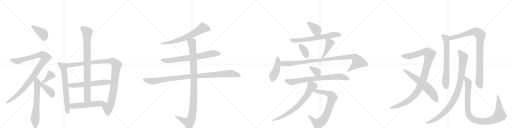
t = 0.00 s
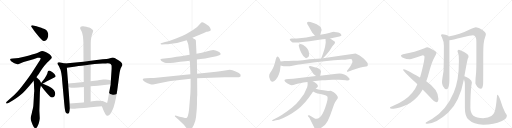
t = 4.96 s
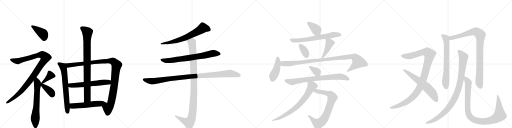
t = 9.91 s
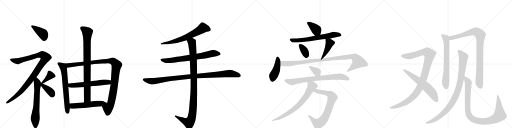
t = 14.86 s
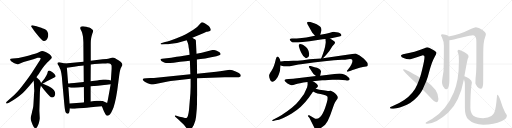
t = 19.82 s
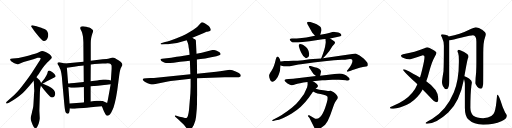
t = 24.77 s

The animated SVG that drew these frames (rendered in a browser with its animation timeline set to each time). Animation: 30 CSS @keyframes rules; one cycle of 24.77 s.

<svg version="1.1" viewBox="0 0 4096 1024" xmlns="http://www.w3.org/2000/svg">
  <g stroke="lightgray" stroke-dasharray="1,1" stroke-width="1" transform="scale(4, 4)">
    <line x1="0" y1="0" x2="256" y2="256"></line>
    <line x1="256" y1="0" x2="0" y2="256"></line>
    <line x1="128" y1="0" x2="128" y2="256"></line>
    <line x1="0" y1="128" x2="256" y2="128"></line>
    <line x1="256" y1="0" x2="512" y2="256"></line>
    <line x1="512" y1="0" x2="256" y2="256"></line>
    <line x1="384" y1="0" x2="384" y2="256"></line>
    <line x1="256" y1="128" x2="512" y2="128"></line>
    <line x1="512" y1="0" x2="768" y2="256"></line>
    <line x1="768" y1="0" x2="512" y2="256"></line>
    <line x1="640" y1="0" x2="640" y2="256"></line>
    <line x1="512" y1="128" x2="768" y2="128"></line>
    <line x1="768" y1="0" x2="1024" y2="256"></line>
    <line x1="1024" y1="0" x2="768" y2="256"></line>
    <line x1="896" y1="0" x2="896" y2="256"></line>
    <line x1="768" y1="128" x2="1024" y2="128"></line>
  </g>
<g transform="scale(1, -1) translate(0, -850)">
   <style type="text/css">
    @keyframes keyframes0 {
      from {
       stroke: black;
       stroke-dashoffset: 405;
       stroke-width: 128;
       }
       57% {
       animation-timing-function: step-end;
       stroke: black;
       stroke-dashoffset: 0;
       stroke-width: 128;
       }
       to {
       stroke: black;
       stroke-width: 1024;
       }
       }
       #make-me-a-hanzi-animation-0 {
         animation: keyframes0 0.579590s both;
         animation-delay: 0.000000s;
         animation-timing-function: linear;
       }
    @keyframes keyframes1 {
      from {
       stroke: black;
       stroke-dashoffset: 1029;
       stroke-width: 128;
       }
       77% {
       animation-timing-function: step-end;
       stroke: black;
       stroke-dashoffset: 0;
       stroke-width: 128;
       }
       to {
       stroke: black;
       stroke-width: 1024;
       }
       }
       #make-me-a-hanzi-animation-1 {
         animation: keyframes1 1.087402s both;
         animation-delay: 0.579590s;
         animation-timing-function: linear;
       }
    @keyframes keyframes2 {
      from {
       stroke: black;
       stroke-dashoffset: 648;
       stroke-width: 128;
       }
       68% {
       animation-timing-function: step-end;
       stroke: black;
       stroke-dashoffset: 0;
       stroke-width: 128;
       }
       to {
       stroke: black;
       stroke-width: 1024;
       }
       }
       #make-me-a-hanzi-animation-2 {
         animation: keyframes2 0.777344s both;
         animation-delay: 1.666992s;
         animation-timing-function: linear;
       }
    @keyframes keyframes3 {
      from {
       stroke: black;
       stroke-dashoffset: 380;
       stroke-width: 128;
       }
       55% {
       animation-timing-function: step-end;
       stroke: black;
       stroke-dashoffset: 0;
       stroke-width: 128;
       }
       to {
       stroke: black;
       stroke-width: 1024;
       }
       }
       #make-me-a-hanzi-animation-3 {
         animation: keyframes3 0.559245s both;
         animation-delay: 2.444336s;
         animation-timing-function: linear;
       }
    @keyframes keyframes4 {
      from {
       stroke: black;
       stroke-dashoffset: 384;
       stroke-width: 128;
       }
       56% {
       animation-timing-function: step-end;
       stroke: black;
       stroke-dashoffset: 0;
       stroke-width: 128;
       }
       to {
       stroke: black;
       stroke-width: 1024;
       }
       }
       #make-me-a-hanzi-animation-4 {
         animation: keyframes4 0.562500s both;
         animation-delay: 3.003581s;
         animation-timing-function: linear;
       }
    @keyframes keyframes5 {
      from {
       stroke: black;
       stroke-dashoffset: 670;
       stroke-width: 128;
       }
       69% {
       animation-timing-function: step-end;
       stroke: black;
       stroke-dashoffset: 0;
       stroke-width: 128;
       }
       to {
       stroke: black;
       stroke-width: 1024;
       }
       }
       #make-me-a-hanzi-animation-5 {
         animation: keyframes5 0.795247s both;
         animation-delay: 3.566081s;
         animation-timing-function: linear;
       }
    @keyframes keyframes6 {
      from {
       stroke: black;
       stroke-dashoffset: 1080;
       stroke-width: 128;
       }
       78% {
       animation-timing-function: step-end;
       stroke: black;
       stroke-dashoffset: 0;
       stroke-width: 128;
       }
       to {
       stroke: black;
       stroke-width: 1024;
       }
       }
       #make-me-a-hanzi-animation-6 {
         animation: keyframes6 1.128906s both;
         animation-delay: 4.361328s;
         animation-timing-function: linear;
       }
    @keyframes keyframes7 {
      from {
       stroke: black;
       stroke-dashoffset: 589;
       stroke-width: 128;
       }
       66% {
       animation-timing-function: step-end;
       stroke: black;
       stroke-dashoffset: 0;
       stroke-width: 128;
       }
       to {
       stroke: black;
       stroke-width: 1024;
       }
       }
       #make-me-a-hanzi-animation-7 {
         animation: keyframes7 0.729329s both;
         animation-delay: 5.490234s;
         animation-timing-function: linear;
       }
    @keyframes keyframes8 {
      from {
       stroke: black;
       stroke-dashoffset: 870;
       stroke-width: 128;
       }
       74% {
       animation-timing-function: step-end;
       stroke: black;
       stroke-dashoffset: 0;
       stroke-width: 128;
       }
       to {
       stroke: black;
       stroke-width: 1024;
       }
       }
       #make-me-a-hanzi-animation-8 {
         animation: keyframes8 0.958008s both;
         animation-delay: 6.219564s;
         animation-timing-function: linear;
       }
    @keyframes keyframes9 {
      from {
       stroke: black;
       stroke-dashoffset: 548;
       stroke-width: 128;
       }
       64% {
       animation-timing-function: step-end;
       stroke: black;
       stroke-dashoffset: 0;
       stroke-width: 128;
       }
       to {
       stroke: black;
       stroke-width: 1024;
       }
       }
       #make-me-a-hanzi-animation-9 {
         animation: keyframes9 0.695964s both;
         animation-delay: 7.177572s;
         animation-timing-function: linear;
       }
    @keyframes keyframes10 {
      from {
       stroke: black;
       stroke-dashoffset: 664;
       stroke-width: 128;
       }
       68% {
       animation-timing-function: step-end;
       stroke: black;
       stroke-dashoffset: 0;
       stroke-width: 128;
       }
       to {
       stroke: black;
       stroke-width: 1024;
       }
       }
       #make-me-a-hanzi-animation-10 {
         animation: keyframes10 0.790365s both;
         animation-delay: 7.873535s;
         animation-timing-function: linear;
       }
    @keyframes keyframes11 {
      from {
       stroke: black;
       stroke-dashoffset: 728;
       stroke-width: 128;
       }
       70% {
       animation-timing-function: step-end;
       stroke: black;
       stroke-dashoffset: 0;
       stroke-width: 128;
       }
       to {
       stroke: black;
       stroke-width: 1024;
       }
       }
       #make-me-a-hanzi-animation-11 {
         animation: keyframes11 0.842448s both;
         animation-delay: 8.663900s;
         animation-timing-function: linear;
       }
    @keyframes keyframes12 {
      from {
       stroke: black;
       stroke-dashoffset: 1021;
       stroke-width: 128;
       }
       77% {
       animation-timing-function: step-end;
       stroke: black;
       stroke-dashoffset: 0;
       stroke-width: 128;
       }
       to {
       stroke: black;
       stroke-width: 1024;
       }
       }
       #make-me-a-hanzi-animation-12 {
         animation: keyframes12 1.080892s both;
         animation-delay: 9.506348s;
         animation-timing-function: linear;
       }
    @keyframes keyframes13 {
      from {
       stroke: black;
       stroke-dashoffset: 1060;
       stroke-width: 128;
       }
       78% {
       animation-timing-function: step-end;
       stroke: black;
       stroke-dashoffset: 0;
       stroke-width: 128;
       }
       to {
       stroke: black;
       stroke-width: 1024;
       }
       }
       #make-me-a-hanzi-animation-13 {
         animation: keyframes13 1.112630s both;
         animation-delay: 10.587240s;
         animation-timing-function: linear;
       }
    @keyframes keyframes14 {
      from {
       stroke: black;
       stroke-dashoffset: 379;
       stroke-width: 128;
       }
       55% {
       animation-timing-function: step-end;
       stroke: black;
       stroke-dashoffset: 0;
       stroke-width: 128;
       }
       to {
       stroke: black;
       stroke-width: 1024;
       }
       }
       #make-me-a-hanzi-animation-14 {
         animation: keyframes14 0.558431s both;
         animation-delay: 11.699870s;
         animation-timing-function: linear;
       }
    @keyframes keyframes15 {
      from {
       stroke: black;
       stroke-dashoffset: 656;
       stroke-width: 128;
       }
       68% {
       animation-timing-function: step-end;
       stroke: black;
       stroke-dashoffset: 0;
       stroke-width: 128;
       }
       to {
       stroke: black;
       stroke-width: 1024;
       }
       }
       #make-me-a-hanzi-animation-15 {
         animation: keyframes15 0.783854s both;
         animation-delay: 12.258301s;
         animation-timing-function: linear;
       }
    @keyframes keyframes16 {
      from {
       stroke: black;
       stroke-dashoffset: 355;
       stroke-width: 128;
       }
       54% {
       animation-timing-function: step-end;
       stroke: black;
       stroke-dashoffset: 0;
       stroke-width: 128;
       }
       to {
       stroke: black;
       stroke-width: 1024;
       }
       }
       #make-me-a-hanzi-animation-16 {
         animation: keyframes16 0.538900s both;
         animation-delay: 13.042155s;
         animation-timing-function: linear;
       }
    @keyframes keyframes17 {
      from {
       stroke: black;
       stroke-dashoffset: 427;
       stroke-width: 128;
       }
       58% {
       animation-timing-function: step-end;
       stroke: black;
       stroke-dashoffset: 0;
       stroke-width: 128;
       }
       to {
       stroke: black;
       stroke-width: 1024;
       }
       }
       #make-me-a-hanzi-animation-17 {
         animation: keyframes17 0.597493s both;
         animation-delay: 13.581055s;
         animation-timing-function: linear;
       }
    @keyframes keyframes18 {
      from {
       stroke: black;
       stroke-dashoffset: 438;
       stroke-width: 128;
       }
       59% {
       animation-timing-function: step-end;
       stroke: black;
       stroke-dashoffset: 0;
       stroke-width: 128;
       }
       to {
       stroke: black;
       stroke-width: 1024;
       }
       }
       #make-me-a-hanzi-animation-18 {
         animation: keyframes18 0.606445s both;
         animation-delay: 14.178548s;
         animation-timing-function: linear;
       }
    @keyframes keyframes19 {
      from {
       stroke: black;
       stroke-dashoffset: 1011;
       stroke-width: 128;
       }
       77% {
       animation-timing-function: step-end;
       stroke: black;
       stroke-dashoffset: 0;
       stroke-width: 128;
       }
       to {
       stroke: black;
       stroke-width: 1024;
       }
       }
       #make-me-a-hanzi-animation-19 {
         animation: keyframes19 1.072754s both;
         animation-delay: 14.784993s;
         animation-timing-function: linear;
       }
    @keyframes keyframes20 {
      from {
       stroke: black;
       stroke-dashoffset: 354;
       stroke-width: 128;
       }
       54% {
       animation-timing-function: step-end;
       stroke: black;
       stroke-dashoffset: 0;
       stroke-width: 128;
       }
       to {
       stroke: black;
       stroke-width: 1024;
       }
       }
       #make-me-a-hanzi-animation-20 {
         animation: keyframes20 0.538086s both;
         animation-delay: 15.857747s;
         animation-timing-function: linear;
       }
    @keyframes keyframes21 {
      from {
       stroke: black;
       stroke-dashoffset: 764;
       stroke-width: 128;
       }
       71% {
       animation-timing-function: step-end;
       stroke: black;
       stroke-dashoffset: 0;
       stroke-width: 128;
       }
       to {
       stroke: black;
       stroke-width: 1024;
       }
       }
       #make-me-a-hanzi-animation-21 {
         animation: keyframes21 0.871745s both;
         animation-delay: 16.395833s;
         animation-timing-function: linear;
       }
    @keyframes keyframes22 {
      from {
       stroke: black;
       stroke-dashoffset: 763;
       stroke-width: 128;
       }
       71% {
       animation-timing-function: step-end;
       stroke: black;
       stroke-dashoffset: 0;
       stroke-width: 128;
       }
       to {
       stroke: black;
       stroke-width: 1024;
       }
       }
       #make-me-a-hanzi-animation-22 {
         animation: keyframes22 0.870931s both;
         animation-delay: 17.267578s;
         animation-timing-function: linear;
       }
    @keyframes keyframes23 {
      from {
       stroke: black;
       stroke-dashoffset: 725;
       stroke-width: 128;
       }
       70% {
       animation-timing-function: step-end;
       stroke: black;
       stroke-dashoffset: 0;
       stroke-width: 128;
       }
       to {
       stroke: black;
       stroke-width: 1024;
       }
       }
       #make-me-a-hanzi-animation-23 {
         animation: keyframes23 0.840007s both;
         animation-delay: 18.138509s;
         animation-timing-function: linear;
       }
    @keyframes keyframes24 {
      from {
       stroke: black;
       stroke-dashoffset: 1059;
       stroke-width: 128;
       }
       78% {
       animation-timing-function: step-end;
       stroke: black;
       stroke-dashoffset: 0;
       stroke-width: 128;
       }
       to {
       stroke: black;
       stroke-width: 1024;
       }
       }
       #make-me-a-hanzi-animation-24 {
         animation: keyframes24 1.111816s both;
         animation-delay: 18.978516s;
         animation-timing-function: linear;
       }
    @keyframes keyframes25 {
      from {
       stroke: black;
       stroke-dashoffset: 620;
       stroke-width: 128;
       }
       67% {
       animation-timing-function: step-end;
       stroke: black;
       stroke-dashoffset: 0;
       stroke-width: 128;
       }
       to {
       stroke: black;
       stroke-width: 1024;
       }
       }
       #make-me-a-hanzi-animation-25 {
         animation: keyframes25 0.754557s both;
         animation-delay: 20.090332s;
         animation-timing-function: linear;
       }
    @keyframes keyframes26 {
      from {
       stroke: black;
       stroke-dashoffset: 689;
       stroke-width: 128;
       }
       69% {
       animation-timing-function: step-end;
       stroke: black;
       stroke-dashoffset: 0;
       stroke-width: 128;
       }
       to {
       stroke: black;
       stroke-width: 1024;
       }
       }
       #make-me-a-hanzi-animation-26 {
         animation: keyframes26 0.810710s both;
         animation-delay: 20.844889s;
         animation-timing-function: linear;
       }
    @keyframes keyframes27 {
      from {
       stroke: black;
       stroke-dashoffset: 938;
       stroke-width: 128;
       }
       75% {
       animation-timing-function: step-end;
       stroke: black;
       stroke-dashoffset: 0;
       stroke-width: 128;
       }
       to {
       stroke: black;
       stroke-width: 1024;
       }
       }
       #make-me-a-hanzi-animation-27 {
         animation: keyframes27 1.013346s both;
         animation-delay: 21.655599s;
         animation-timing-function: linear;
       }
    @keyframes keyframes28 {
      from {
       stroke: black;
       stroke-dashoffset: 965;
       stroke-width: 128;
       }
       76% {
       animation-timing-function: step-end;
       stroke: black;
       stroke-dashoffset: 0;
       stroke-width: 128;
       }
       to {
       stroke: black;
       stroke-width: 1024;
       }
       }
       #make-me-a-hanzi-animation-28 {
         animation: keyframes28 1.035319s both;
         animation-delay: 22.668945s;
         animation-timing-function: linear;
       }
    @keyframes keyframes29 {
      from {
       stroke: black;
       stroke-dashoffset: 1005;
       stroke-width: 128;
       }
       77% {
       animation-timing-function: step-end;
       stroke: black;
       stroke-dashoffset: 0;
       stroke-width: 128;
       }
       to {
       stroke: black;
       stroke-width: 1024;
       }
       }
       #make-me-a-hanzi-animation-29 {
         animation: keyframes29 1.067871s both;
         animation-delay: 23.704264s;
         animation-timing-function: linear;
       }
</style>
<path d="M 265 616 Q 272 605 282 593 Q 292 580 308 561 Q 324 542 332 535 Q 344 523 352 523 L 353 523 Q 362 523 371 530 Q 379 538 383 552 Q 386 562 386 571 Q 386 577 385 582 Q 381 596 375 604 Q 368 612 356 618 Q 345 623 330 628 L 304 637 Q 291 641 283 643 L 259 648 Q 257 649 256 649 Q 252 649 250 645 Q 249 643 249 641 Q 249 638 252 634 L 265 616 Z" fill="lightgray"></path> 
<path d="M 291 233 L 305 252 Q 308 256 325 283 Q 343 309 355 324 L 378 350 Q 389 362 401 373 Q 414 384 415 389 Q 415 395 408 404 Q 400 414 387 422 Q 373 430 360 436 Q 347 442 338 442 Q 329 442 315 435 Q 301 428 293 425 Q 285 422 257 414 Q 228 406 217 402 Q 206 400 175 393 Q 145 386 128 384 L 103 382 L 87 380 Q 81 378 81 374 Q 81 370 86 364 Q 91 358 99 354 Q 105 349 120 342 Q 135 336 143 336 Q 148 336 165 344 Q 181 351 189 354 L 267 377 L 301 388 Q 306 389 311 389 L 315 389 Q 321 389 324 386 Q 325 385 325 383 Q 325 380 322 375 Q 319 368 314 360 L 291 324 L 251 262 Q 235 238 205 198 Q 175 158 155 134 Q 135 110 114 91 L 73 54 L 53 37 Q 48 31 48 27 L 48 26 Q 49 22 53 22 L 55 22 Q 59 22 63 24 L 81 34 Q 101 45 123 60 Q 145 76 166 93 Q 187 110 202 127 L 234 162 L 261 194 Q 263 198 269 204 L 291 233 Z" fill="lightgray"></path> 
<path d="M 269 204 L 271 188 Q 271 184 272 170 L 273 144 Q 274 133 274 125 Q 274 117 273 112 L 268 24 Q 267 4 265 -8 Q 263 -20 257 -42 Q 253 -64 249 -76 Q 245 -89 245 -94 Q 245 -101 247 -109 Q 249 -117 256 -136 Q 263 -156 270 -166 Q 277 -176 283 -176 L 284 -176 Q 292 -176 297 -166 Q 303 -156 309 -140 Q 313 -126 315 -116 Q 317 -106 318 -96 L 315 -36 L 319 110 Q 320 130 321 140 Q 323 150 327 164 C 332 182 332 182 329 187 L 321 203 Q 319 207 311 214 L 300 225 Q 297 228 291 233 C 269 253 265 234 269 204 Z" fill="lightgray"></path> 
<path d="M 341 181 L 375 200 L 411 219 Q 424 226 431 229 Q 439 232 441 234 Q 445 236 445 239 L 445 241 Q 445 245 440 252 Q 434 262 425 268 Q 417 274 407 280 Q 398 286 393 286 Q 388 286 385 283 Q 383 280 381 273 Q 379 265 377 259 Q 375 254 369 242 Q 362 230 357 223 L 336 196 L 329 187 C 312 165 315 166 341 181 Z" fill="lightgray"></path> 
<path d="M 327 164 L 347 139 L 367 114 Q 384 94 396 82 Q 408 70 417 70 Q 427 70 434 78 Q 441 86 442 100 Q 442 115 432 128 Q 421 140 407 150 Q 391 160 381 164 Q 370 169 362 172 Q 354 176 341 181 C 313 192 307 189 327 164 Z" fill="lightgray"></path> 
<path d="M 519 342 L 477 352 Q 474 353 471 353 Q 466 353 463 350 Q 459 346 459 344 Q 459 340 461 336 L 468 327 Q 471 322 476 311 Q 481 300 484 292 Q 487 284 491 262 Q 495 240 497 208 L 513 33 Q 515 9 518 -16 Q 521 -40 525 -47 Q 529 -54 535 -57 Q 539 -60 542 -60 Q 546 -60 549 -56 Q 553 -52 555 -43 Q 557 -34 559 -17 L 557 22 L 547 155 L 545 182 L 535 308 C 533 338 533 339 519 342 Z" fill="lightgray"></path> 
<path d="M 668 356 L 519 342 C 489 339 505 303 535 308 L 592 317 Q 600 318 628 322 Q 655 325 669 327 L 726 334 L 757 338 L 820 342 Q 853 343 861 344 Q 879 344 885 339 Q 890 334 892 328 Q 893 326 893 308 L 893 300 L 887 206 L 885 176 L 885 175 L 863 53 L 857 26 C 850 -3 804 28 815 0 L 831 -39 Q 845 -68 849 -71 Q 852 -74 858 -75 L 861 -75 Q 866 -75 872 -72 Q 880 -68 890 -50 Q 899 -33 909 -8 Q 917 18 928 69 Q 938 120 945 180 L 955 256 Q 957 274 961 288 Q 964 303 971 314 Q 978 326 979 328 L 979 332 Q 979 338 975 345 Q 971 353 951 366 Q 931 380 921 385 Q 912 390 901 390 Q 895 390 880 385 Q 864 380 851 379 L 821 376 L 726 364 L 668 356 Z" fill="lightgray"></path> 
<path d="M 725 160 L 749 163 Q 760 164 800 167 Q 839 170 854 172 Q 868 174 885 176 C 915 180 916 198 887 206 L 866 212 Q 863 212 847 214 Q 831 215 825 215 Q 817 214 797 210 Q 777 206 757 204 Q 737 202 725 200 L 670 194 L 631 190 L 593 186 L 565 184 Q 557 183 545 182 C 515 179 518 164 547 155 L 560 151 Q 566 149 583 149 L 595 149 Q 619 150 628 150 L 646 152 Q 656 153 671 154 L 725 160 Z" fill="lightgray"></path> 
<path d="M 726 364 L 726 500 Q 726 513 727 528 Q 729 544 732 558 Q 735 573 739 583 Q 745 597 745 603 L 745 606 Q 743 612 733 619 Q 723 626 713 630 Q 703 634 691 637 Q 677 640 664 641 L 660 641 Q 650 641 646 637 Q 641 632 641 626 Q 641 620 648 609 Q 654 598 657 589 L 662 566 Q 665 552 665 543 Q 666 534 667 512 L 668 356 L 669 327 L 670 194 L 671 154 L 672 32 C 672 2 725 9 725 39 L 725 160 L 725 200 L 726 334 L 726 364 Z" fill="lightgray"></path> 
<path d="M 559 -17 L 577 -19 Q 581 -20 589 -20 Q 597 -19 611 -18 Q 626 -16 669 -13 Q 711 -10 815 0 C 845 3 884 14 857 26 L 822 42 Q 816 44 803 45 L 794 45 Q 785 45 774 44 Q 757 42 726 39 L 725 39 L 672 32 L 667 31 L 557 22 C 527 20 529 -14 559 -17 Z" fill="lightgray"></path> 
<path d="M 1539 548 L 1631 586 L 1652 596 Q 1654 596 1674 601 Q 1694 606 1681 627 Q 1675 637 1670 642 L 1647 658 Q 1627 671 1619 672 Q 1611 673 1603 662 Q 1582 633 1544 611 L 1497 583 Q 1488 577 1457 563 L 1408 542 L 1359 524 Q 1339 517 1320 514 L 1288 505 Q 1283 502 1285 500 Q 1285 493 1297 495 L 1323 496 Q 1336 495 1369 500 L 1416 507 L 1494 529 L 1539 548 Z" fill="lightgray"></path> 
<path d="M 1575 374 L 1605 378 Q 1637 381 1689 392 L 1731 401 L 1754 409 Q 1764 414 1765 417 Q 1765 422 1761 426 Q 1759 432 1745 438 Q 1714 458 1683 446 L 1614 429 L 1572 421 L 1517 412 L 1447 400 Q 1435 400 1413 396 L 1369 389 L 1297 381 Q 1285 380 1284 377 Q 1283 373 1291 362 Q 1305 353 1319 348 Q 1333 343 1389 349 L 1441 356 L 1485 360 L 1519 365 L 1575 374 Z" fill="lightgray"></path> 
<path d="M 1204 226 L 1170 224 Q 1163 224 1150 222 Q 1139 219 1143 210 Q 1148 201 1161 194 L 1181 184 L 1204 177 Q 1212 173 1224 175 L 1343 198 Q 1358 202 1402 206 L 1525 220 L 1577 225 L 1798 232 L 1875 232 Q 1900 232 1911 233 Q 1923 234 1925 240 Q 1930 254 1911 266 Q 1885 279 1860 288 L 1838 292 Q 1825 292 1812 288 Q 1788 285 1760 280 Q 1733 275 1691 272 L 1577 261 L 1523 257 L 1270 231 Q 1225 226 1204 226 Z" fill="lightgray"></path> 
<path d="M 1525 220 L 1525 158 L 1523 102 L 1512 -30 Q 1505 -89 1492 -93 Q 1486 -95 1479 -94 L 1459 -88 L 1436 -84 L 1411 -76 Q 1402 -73 1399 -76 Q 1397 -80 1404 -86 L 1427 -106 L 1471 -148 L 1493 -176 Q 1505 -189 1511 -189 Q 1517 -190 1529 -182 Q 1549 -163 1563 -113 Q 1569 -92 1571 -56 Q 1575 -19 1576 18 L 1576 54 Q 1576 75 1578 91 L 1577 225 L 1577 261 L 1575 374 L 1572 421 L 1567 527 Q 1565 533 1559 536 L 1550 540 L 1539 548 C 1513 563 1483 557 1494 529 L 1504 503 Q 1508 489 1509 473 Q 1514 456 1517 412 L 1519 365 L 1523 257 L 1525 220 Z" fill="lightgray"></path> 
<path d="M 2562 573 L 2570 600 Q 2575 613 2567 630 Q 2558 647 2513 664 L 2483 674 Q 2464 679 2458 673 Q 2452 666 2468 643 L 2495 595 Q 2497 589 2504 582 L 2520 564 C 2540 542 2553 544 2562 573 Z" fill="lightgray"></path> 
<path d="M 2641 542 L 2715 559 Q 2744 561 2723 582 Q 2713 593 2676 595 Q 2665 596 2640 589 Q 2615 581 2562 573 L 2520 564 L 2450 551 L 2414 546 L 2374 543 L 2335 542 Q 2321 542 2318 536 Q 2315 530 2334 515 Q 2341 508 2368 511 Q 2371 510 2402 513 L 2476 521 L 2581 536 L 2604 538 L 2641 542 Z" fill="lightgray"></path> 
<path d="M 2395 496 Q 2385 488 2393 473 Q 2396 459 2410 429 Q 2423 399 2445 387 Q 2450 380 2467 394 Q 2472 405 2473 411 Q 2474 452 2445 476 Q 2418 502 2395 496 Z" fill="lightgray"></path> 
<path d="M 2583 385 L 2603 404 Q 2615 417 2635 442 L 2659 480 L 2675 499 Q 2687 514 2671 523 Q 2656 531 2641 542 C 2617 559 2602 568 2604 538 L 2605 523 Q 2607 514 2604 498 Q 2600 455 2569 383 C 2561 364 2561 364 2583 385 Z" fill="lightgray"></path> 
<path d="M 2245 359 L 2238 378 L 2231 391 Q 2225 397 2219 398 Q 2212 398 2207 378 Q 2193 316 2176 291 Q 2158 266 2154 252 Q 2150 238 2160 214 Q 2164 198 2177 196 Q 2189 194 2206 212 Q 2223 230 2232 258 Q 2241 286 2241 294 Q 2241 301 2245 327 L 2245 359 Z" fill="lightgray"></path> 
<path d="M 2245 327 L 2260 323 Q 2270 319 2294 320 Q 2318 321 2339 325 L 2388 334 L 2407 336 Q 2621 367 2735 372 Q 2760 373 2786 377 Q 2812 380 2816 374 Q 2825 360 2811 335 Q 2797 310 2793 306 L 2781 290 Q 2774 283 2776 279 Q 2777 274 2788 278 L 2806 285 Q 2811 286 2852 300 Q 2892 314 2902 315 L 2929 319 Q 2938 320 2941 325 Q 2943 330 2942 341 Q 2940 351 2909 382 Q 2877 413 2845 423 L 2583 385 L 2569 383 L 2476 376 L 2423 369 Q 2377 365 2346 365 Q 2303 362 2276 362 Q 2264 360 2245 359 C 2215 357 2216 335 2245 327 Z" fill="lightgray"></path> 
<path d="M 2561 245 L 2568 276 Q 2569 282 2562 292 Q 2555 302 2536 308 Q 2517 314 2498 319 L 2481 323 Q 2474 323 2471 319 Q 2469 314 2473 310 L 2484 294 Q 2502 265 2508 259 L 2528 243 C 2551 224 2556 221 2561 245 Z" fill="lightgray"></path> 
<path d="M 2660 212 L 2711 212 Q 2744 212 2767 208 Q 2789 203 2796 213 Q 2802 222 2782 237 Q 2773 246 2754 254 Q 2735 262 2717 263 Q 2699 263 2659 257 L 2561 245 L 2528 243 L 2344 220 L 2309 219 L 2289 217 Q 2257 210 2300 182 Q 2325 167 2334 168 Q 2342 168 2365 177 Q 2388 186 2460 195 L 2502 200 L 2577 208 Q 2584 208 2660 212 Z" fill="lightgray"></path> 
<path d="M 2505 119 L 2524 109 Q 2537 102 2564 98 Q 2591 93 2608 86 Q 2618 80 2620 76 Q 2621 71 2620 54 Q 2618 37 2600 -15 Q 2581 -67 2559 -87 Q 2536 -108 2515 -96 L 2474 -72 Q 2467 -71 2464 -73 Q 2461 -75 2464 -79 L 2476 -93 L 2516 -173 Q 2520 -187 2527 -189 Q 2534 -193 2557 -181 Q 2577 -168 2601 -147 Q 2622 -124 2641 -73 L 2673 16 Q 2679 33 2691 48 Q 2703 63 2703 70 Q 2703 85 2670 112 Q 2650 124 2647 125 L 2631 123 Q 2629 122 2613 125 L 2588 128 Q 2569 130 2555 133 L 2526 140 C 2497 147 2478 133 2505 119 Z" fill="lightgray"></path> 
<path d="M 2460 195 L 2461 177 Q 2462 174 2457 153 Q 2436 92 2395 48 Q 2373 19 2337 -9 Q 2301 -38 2254 -70 Q 2221 -90 2203 -98 L 2180 -109 Q 2176 -111 2178 -115 Q 2179 -119 2186 -118 L 2207 -112 Q 2253 -106 2334 -57 Q 2414 -8 2470 69 L 2505 119 L 2526 140 L 2532 147 Q 2548 158 2542 169 Q 2536 180 2525 187 Q 2514 194 2502 200 C 2476 214 2458 223 2460 195 Z" fill="lightgray"></path> 
<path d="M 3419 472 Q 3410 471 3396 464 Q 3322 432 3224 417 Q 3207 413 3207 404 Q 3209 392 3234 384 Q 3246 377 3280 377 Q 3288 378 3383 409 Q 3396 409 3396 396 Q 3396 368 3377 293 Q 3369 260 3360 230 L 3339 177 Q 3321 134 3298 109 Q 3244 43 3138 1 Q 3119 -5 3119 -11 Q 3119 -18 3148 -19 Q 3195 -17 3255 12 Q 3317 45 3358 99 Q 3370 115 3381 135 L 3410 200 Q 3423 234 3434 278 Q 3454 355 3478 397 Q 3492 418 3492 428 Q 3492 437 3459 455 Q 3426 472 3419 472 Z" fill="lightgray"></path> 
<path d="M 3360 230 L 3359 231 Q 3246 297 3232 297 Q 3224 297 3224 293 Q 3224 285 3300 213 Q 3321 195 3339 177 L 3381 135 Q 3416 100 3441 72 Q 3475 33 3492 33 Q 3507 33 3507 60 Q 3507 134 3410 200 L 3360 230 Z" fill="lightgray"></path> 
<path d="M 3540 577 Q 3528 577 3528 568 Q 3528 566 3536 551 Q 3551 520 3551 484 Q 3551 334 3548 280 Q 3536 209 3536 193 Q 3536 182 3543 163 Q 3557 136 3572 136 Q 3583 136 3587 152 Q 3595 169 3595 213 L 3595 529 L 3589 558 Q 3587 563 3582 566 Q 3565 575 3540 577 Z" fill="lightgray"></path> 
<path d="M 3595 529 Q 3618 531 3695 551 Q 3769 568 3784 568 Q 3811 568 3811 516 L 3811 353 Q 3811 315 3809 270 Q 3803 220 3803 184 Q 3803 178 3818 156 Q 3831 140 3847 140 Q 3860 140 3865 176 Q 3866 204 3866 427 Q 3866 517 3880 551 Q 3887 571 3887 577 Q 3887 589 3860 610 Q 3829 633 3807 633 Q 3797 633 3749 610 Q 3684 578 3589 558 C 3560 552 3565 524 3595 529 Z" fill="lightgray"></path> 
<path d="M 3671 453 Q 3660 453 3660 440 Q 3660 437 3666 422 Q 3671 407 3671 373 L 3671 352 Q 3671 208 3631 113 Q 3571 -31 3456 -101 Q 3404 -126 3404 -135 Q 3412 -139 3419 -139 Q 3490 -139 3586 -50 Q 3678 38 3712 219 L 3715 240 Q 3736 358 3742 380 Q 3748 391 3748 397 L 3748 401 Q 3748 414 3713 434 Q 3681 451 3671 453 Z" fill="lightgray"></path> 
<path d="M 3712 219 Q 3719 191 3719 180 L 3719 -11 Q 3719 -80 3748 -106 Q 3789 -147 3865 -147 Q 3954 -147 4011 -120 Q 4055 -100 4055 -76 Q 4055 -68 4041 -49 Q 4021 -11 4004 47 Q 3988 92 3979 92 Q 3976 92 3975 72 Q 3968 -13 3956 -46 Q 3950 -65 3931 -78 Q 3907 -95 3865 -95 Q 3813 -95 3787 -76 Q 3763 -54 3763 -11 Q 3763 103 3771 164 Q 3775 186 3775 193 Q 3775 206 3752 222 Q 3728 238 3715 240 C 3707 243 3707 243 3712 219 Z" fill="lightgray"></path> 
      <clipPath id="make-me-a-hanzi-clip-0">
      <path d="M 265 616 Q 272 605 282 593 Q 292 580 308 561 Q 324 542 332 535 Q 344 523 352 523 L 353 523 Q 362 523 371 530 Q 379 538 383 552 Q 386 562 386 571 Q 386 577 385 582 Q 381 596 375 604 Q 368 612 356 618 Q 345 623 330 628 L 304 637 Q 291 641 283 643 L 259 648 Q 257 649 256 649 Q 252 649 250 645 Q 249 643 249 641 Q 249 638 252 634 L 265 616 Z" fill="lightgray"></path>
      </clipPath>
      <path clip-path="url(#make-me-a-hanzi-clip-0)" d="M 256 643 L 344 579 L 353 540 " fill="none" id="make-me-a-hanzi-animation-0" stroke-dasharray="277 554" stroke-linecap="round"></path>

      <clipPath id="make-me-a-hanzi-clip-1">
      <path d="M 291 233 L 305 252 Q 308 256 325 283 Q 343 309 355 324 L 378 350 Q 389 362 401 373 Q 414 384 415 389 Q 415 395 408 404 Q 400 414 387 422 Q 373 430 360 436 Q 347 442 338 442 Q 329 442 315 435 Q 301 428 293 425 Q 285 422 257 414 Q 228 406 217 402 Q 206 400 175 393 Q 145 386 128 384 L 103 382 L 87 380 Q 81 378 81 374 Q 81 370 86 364 Q 91 358 99 354 Q 105 349 120 342 Q 135 336 143 336 Q 148 336 165 344 Q 181 351 189 354 L 267 377 L 301 388 Q 306 389 311 389 L 315 389 Q 321 389 324 386 Q 325 385 325 383 Q 325 380 322 375 Q 319 368 314 360 L 291 324 L 251 262 Q 235 238 205 198 Q 175 158 155 134 Q 135 110 114 91 L 73 54 L 53 37 Q 48 31 48 27 L 48 26 Q 49 22 53 22 L 55 22 Q 59 22 63 24 L 81 34 Q 101 45 123 60 Q 145 76 166 93 Q 187 110 202 127 L 234 162 L 261 194 Q 263 198 269 204 L 291 233 Z" fill="lightgray"></path>
      </clipPath>
      <path clip-path="url(#make-me-a-hanzi-clip-1)" d="M 89 372 L 141 361 L 332 413 L 352 404 L 363 388 L 275 252 L 203 158 L 140 93 L 53 27 " fill="none" id="make-me-a-hanzi-animation-1" stroke-dasharray="901 1802" stroke-linecap="round"></path>

      <clipPath id="make-me-a-hanzi-clip-2">
      <path d="M 269 204 L 271 188 Q 271 184 272 170 L 273 144 Q 274 133 274 125 Q 274 117 273 112 L 268 24 Q 267 4 265 -8 Q 263 -20 257 -42 Q 253 -64 249 -76 Q 245 -89 245 -94 Q 245 -101 247 -109 Q 249 -117 256 -136 Q 263 -156 270 -166 Q 277 -176 283 -176 L 284 -176 Q 292 -176 297 -166 Q 303 -156 309 -140 Q 313 -126 315 -116 Q 317 -106 318 -96 L 315 -36 L 319 110 Q 320 130 321 140 Q 323 150 327 164 C 332 182 332 182 329 187 L 321 203 Q 319 207 311 214 L 300 225 Q 297 228 291 233 C 269 253 265 234 269 204 Z" fill="lightgray"></path>
      </clipPath>
      <path clip-path="url(#make-me-a-hanzi-clip-2)" d="M 292 225 L 300 172 L 292 1 L 281 -97 L 284 -166 " fill="none" id="make-me-a-hanzi-animation-2" stroke-dasharray="520 1040" stroke-linecap="round"></path>

      <clipPath id="make-me-a-hanzi-clip-3">
      <path d="M 341 181 L 375 200 L 411 219 Q 424 226 431 229 Q 439 232 441 234 Q 445 236 445 239 L 445 241 Q 445 245 440 252 Q 434 262 425 268 Q 417 274 407 280 Q 398 286 393 286 Q 388 286 385 283 Q 383 280 381 273 Q 379 265 377 259 Q 375 254 369 242 Q 362 230 357 223 L 336 196 L 329 187 C 312 165 315 166 341 181 Z" fill="lightgray"></path>
      </clipPath>
      <path clip-path="url(#make-me-a-hanzi-clip-3)" d="M 439 240 L 400 245 L 337 188 " fill="none" id="make-me-a-hanzi-animation-3" stroke-dasharray="252 504" stroke-linecap="round"></path>

      <clipPath id="make-me-a-hanzi-clip-4">
      <path d="M 327 164 L 347 139 L 367 114 Q 384 94 396 82 Q 408 70 417 70 Q 427 70 434 78 Q 441 86 442 100 Q 442 115 432 128 Q 421 140 407 150 Q 391 160 381 164 Q 370 169 362 172 Q 354 176 341 181 C 313 192 307 189 327 164 Z" fill="lightgray"></path>
      </clipPath>
      <path clip-path="url(#make-me-a-hanzi-clip-4)" d="M 333 181 L 342 167 L 408 112 L 418 89 " fill="none" id="make-me-a-hanzi-animation-4" stroke-dasharray="256 512" stroke-linecap="round"></path>

      <clipPath id="make-me-a-hanzi-clip-5">
      <path d="M 519 342 L 477 352 Q 474 353 471 353 Q 466 353 463 350 Q 459 346 459 344 Q 459 340 461 336 L 468 327 Q 471 322 476 311 Q 481 300 484 292 Q 487 284 491 262 Q 495 240 497 208 L 513 33 Q 515 9 518 -16 Q 521 -40 525 -47 Q 529 -54 535 -57 Q 539 -60 542 -60 Q 546 -60 549 -56 Q 553 -52 555 -43 Q 557 -34 559 -17 L 557 22 L 547 155 L 545 182 L 535 308 C 533 338 533 339 519 342 Z" fill="lightgray"></path>
      </clipPath>
      <path clip-path="url(#make-me-a-hanzi-clip-5)" d="M 468 342 L 501 320 L 510 298 L 542 -51 " fill="none" id="make-me-a-hanzi-animation-5" stroke-dasharray="542 1084" stroke-linecap="round"></path>

      <clipPath id="make-me-a-hanzi-clip-6">
      <path d="M 668 356 L 519 342 C 489 339 505 303 535 308 L 592 317 Q 600 318 628 322 Q 655 325 669 327 L 726 334 L 757 338 L 820 342 Q 853 343 861 344 Q 879 344 885 339 Q 890 334 892 328 Q 893 326 893 308 L 893 300 L 887 206 L 885 176 L 885 175 L 863 53 L 857 26 C 850 -3 804 28 815 0 L 831 -39 Q 845 -68 849 -71 Q 852 -74 858 -75 L 861 -75 Q 866 -75 872 -72 Q 880 -68 890 -50 Q 899 -33 909 -8 Q 917 18 928 69 Q 938 120 945 180 L 955 256 Q 957 274 961 288 Q 964 303 971 314 Q 978 326 979 328 L 979 332 Q 979 338 975 345 Q 971 353 951 366 Q 931 380 921 385 Q 912 390 901 390 Q 895 390 880 385 Q 864 380 851 379 L 821 376 L 726 364 L 668 356 Z" fill="lightgray"></path>
      </clipPath>
      <path clip-path="url(#make-me-a-hanzi-clip-6)" d="M 527 339 L 545 327 L 877 364 L 906 360 L 925 341 L 933 326 L 902 94 L 886 18 L 863 -18 L 860 -59 " fill="none" id="make-me-a-hanzi-animation-6" stroke-dasharray="952 1904" stroke-linecap="round"></path>

      <clipPath id="make-me-a-hanzi-clip-7">
      <path d="M 725 160 L 749 163 Q 760 164 800 167 Q 839 170 854 172 Q 868 174 885 176 C 915 180 916 198 887 206 L 866 212 Q 863 212 847 214 Q 831 215 825 215 Q 817 214 797 210 Q 777 206 757 204 Q 737 202 725 200 L 670 194 L 631 190 L 593 186 L 565 184 Q 557 183 545 182 C 515 179 518 164 547 155 L 560 151 Q 566 149 583 149 L 595 149 Q 619 150 628 150 L 646 152 Q 656 153 671 154 L 725 160 Z" fill="lightgray"></path>
      </clipPath>
      <path clip-path="url(#make-me-a-hanzi-clip-7)" d="M 551 176 L 567 167 L 630 170 L 859 192 L 879 199 " fill="none" id="make-me-a-hanzi-animation-7" stroke-dasharray="461 922" stroke-linecap="round"></path>

      <clipPath id="make-me-a-hanzi-clip-8">
      <path d="M 726 364 L 726 500 Q 726 513 727 528 Q 729 544 732 558 Q 735 573 739 583 Q 745 597 745 603 L 745 606 Q 743 612 733 619 Q 723 626 713 630 Q 703 634 691 637 Q 677 640 664 641 L 660 641 Q 650 641 646 637 Q 641 632 641 626 Q 641 620 648 609 Q 654 598 657 589 L 662 566 Q 665 552 665 543 Q 666 534 667 512 L 668 356 L 669 327 L 670 194 L 671 154 L 672 32 C 672 2 725 9 725 39 L 725 160 L 725 200 L 726 334 L 726 364 Z" fill="lightgray"></path>
      </clipPath>
      <path clip-path="url(#make-me-a-hanzi-clip-8)" d="M 656 626 L 699 590 L 699 63 L 678 40 " fill="none" id="make-me-a-hanzi-animation-8" stroke-dasharray="742 1484" stroke-linecap="round"></path>

      <clipPath id="make-me-a-hanzi-clip-9">
      <path d="M 559 -17 L 577 -19 Q 581 -20 589 -20 Q 597 -19 611 -18 Q 626 -16 669 -13 Q 711 -10 815 0 C 845 3 884 14 857 26 L 822 42 Q 816 44 803 45 L 794 45 Q 785 45 774 44 Q 757 42 726 39 L 725 39 L 672 32 L 667 31 L 557 22 C 527 20 529 -14 559 -17 Z" fill="lightgray"></path>
      </clipPath>
      <path clip-path="url(#make-me-a-hanzi-clip-9)" d="M 564 -10 L 579 3 L 850 26 " fill="none" id="make-me-a-hanzi-animation-9" stroke-dasharray="420 840" stroke-linecap="round"></path>

      <clipPath id="make-me-a-hanzi-clip-10">
      <path d="M 1539 548 L 1631 586 L 1652 596 Q 1654 596 1674 601 Q 1694 606 1681 627 Q 1675 637 1670 642 L 1647 658 Q 1627 671 1619 672 Q 1611 673 1603 662 Q 1582 633 1544 611 L 1497 583 Q 1488 577 1457 563 L 1408 542 L 1359 524 Q 1339 517 1320 514 L 1288 505 Q 1283 502 1285 500 Q 1285 493 1297 495 L 1323 496 Q 1336 495 1369 500 L 1416 507 L 1494 529 L 1539 548 Z" fill="lightgray"></path>
      </clipPath>
      <path clip-path="url(#make-me-a-hanzi-clip-10)" d="M 1672 615 L 1624 626 L 1574 594 L 1456 539 L 1375 514 L 1292 499 " fill="none" id="make-me-a-hanzi-animation-10" stroke-dasharray="536 1072" stroke-linecap="round"></path>

      <clipPath id="make-me-a-hanzi-clip-11">
      <path d="M 1575 374 L 1605 378 Q 1637 381 1689 392 L 1731 401 L 1754 409 Q 1764 414 1765 417 Q 1765 422 1761 426 Q 1759 432 1745 438 Q 1714 458 1683 446 L 1614 429 L 1572 421 L 1517 412 L 1447 400 Q 1435 400 1413 396 L 1369 389 L 1297 381 Q 1285 380 1284 377 Q 1283 373 1291 362 Q 1305 353 1319 348 Q 1333 343 1389 349 L 1441 356 L 1485 360 L 1519 365 L 1575 374 Z" fill="lightgray"></path>
      </clipPath>
      <path clip-path="url(#make-me-a-hanzi-clip-11)" d="M 1292 376 L 1304 368 L 1358 366 L 1619 404 L 1704 423 L 1756 418 " fill="none" id="make-me-a-hanzi-animation-11" stroke-dasharray="600 1200" stroke-linecap="round"></path>

      <clipPath id="make-me-a-hanzi-clip-12">
      <path d="M 1204 226 L 1170 224 Q 1163 224 1150 222 Q 1139 219 1143 210 Q 1148 201 1161 194 L 1181 184 L 1204 177 Q 1212 173 1224 175 L 1343 198 Q 1358 202 1402 206 L 1525 220 L 1577 225 L 1798 232 L 1875 232 Q 1900 232 1911 233 Q 1923 234 1925 240 Q 1930 254 1911 266 Q 1885 279 1860 288 L 1838 292 Q 1825 292 1812 288 Q 1788 285 1760 280 Q 1733 275 1691 272 L 1577 261 L 1523 257 L 1270 231 Q 1225 226 1204 226 Z" fill="lightgray"></path>
      </clipPath>
      <path clip-path="url(#make-me-a-hanzi-clip-12)" d="M 1154 212 L 1215 200 L 1500 236 L 1834 262 L 1913 246 " fill="none" id="make-me-a-hanzi-animation-12" stroke-dasharray="893 1786" stroke-linecap="round"></path>

      <clipPath id="make-me-a-hanzi-clip-13">
      <path d="M 1525 220 L 1525 158 L 1523 102 L 1512 -30 Q 1505 -89 1492 -93 Q 1486 -95 1479 -94 L 1459 -88 L 1436 -84 L 1411 -76 Q 1402 -73 1399 -76 Q 1397 -80 1404 -86 L 1427 -106 L 1471 -148 L 1493 -176 Q 1505 -189 1511 -189 Q 1517 -190 1529 -182 Q 1549 -163 1563 -113 Q 1569 -92 1571 -56 Q 1575 -19 1576 18 L 1576 54 Q 1576 75 1578 91 L 1577 225 L 1577 261 L 1575 374 L 1572 421 L 1567 527 Q 1565 533 1559 536 L 1550 540 L 1539 548 C 1513 563 1483 557 1494 529 L 1504 503 Q 1508 489 1509 473 Q 1514 456 1517 412 L 1519 365 L 1523 257 L 1525 220 Z" fill="lightgray"></path>
      </clipPath>
      <path clip-path="url(#make-me-a-hanzi-clip-13)" d="M 1502 525 L 1535 511 L 1547 380 L 1552 143 L 1537 -77 L 1526 -112 L 1512 -131 L 1405 -79 " fill="none" id="make-me-a-hanzi-animation-13" stroke-dasharray="932 1864" stroke-linecap="round"></path>

      <clipPath id="make-me-a-hanzi-clip-14">
      <path d="M 2562 573 L 2570 600 Q 2575 613 2567 630 Q 2558 647 2513 664 L 2483 674 Q 2464 679 2458 673 Q 2452 666 2468 643 L 2495 595 Q 2497 589 2504 582 L 2520 564 C 2540 542 2553 544 2562 573 Z" fill="lightgray"></path>
      </clipPath>
      <path clip-path="url(#make-me-a-hanzi-clip-14)" d="M 2465 667 L 2532 611 L 2525 576 " fill="none" id="make-me-a-hanzi-animation-14" stroke-dasharray="251 502" stroke-linecap="round"></path>

      <clipPath id="make-me-a-hanzi-clip-15">
      <path d="M 2641 542 L 2715 559 Q 2744 561 2723 582 Q 2713 593 2676 595 Q 2665 596 2640 589 Q 2615 581 2562 573 L 2520 564 L 2450 551 L 2414 546 L 2374 543 L 2335 542 Q 2321 542 2318 536 Q 2315 530 2334 515 Q 2341 508 2368 511 Q 2371 510 2402 513 L 2476 521 L 2581 536 L 2604 538 L 2641 542 Z" fill="lightgray"></path>
      </clipPath>
      <path clip-path="url(#make-me-a-hanzi-clip-15)" d="M 2325 533 L 2348 526 L 2392 527 L 2683 574 L 2720 570 " fill="none" id="make-me-a-hanzi-animation-15" stroke-dasharray="528 1056" stroke-linecap="round"></path>

      <clipPath id="make-me-a-hanzi-clip-16">
      <path d="M 2395 496 Q 2385 488 2393 473 Q 2396 459 2410 429 Q 2423 399 2445 387 Q 2450 380 2467 394 Q 2472 405 2473 411 Q 2474 452 2445 476 Q 2418 502 2395 496 Z" fill="lightgray"></path>
      </clipPath>
      <path clip-path="url(#make-me-a-hanzi-clip-16)" d="M 2402 486 L 2436 444 L 2452 402 " fill="none" id="make-me-a-hanzi-animation-16" stroke-dasharray="227 454" stroke-linecap="round"></path>

      <clipPath id="make-me-a-hanzi-clip-17">
      <path d="M 2583 385 L 2603 404 Q 2615 417 2635 442 L 2659 480 L 2675 499 Q 2687 514 2671 523 Q 2656 531 2641 542 C 2617 559 2602 568 2604 538 L 2605 523 Q 2607 514 2604 498 Q 2600 455 2569 383 C 2561 364 2561 364 2583 385 Z" fill="lightgray"></path>
      </clipPath>
      <path clip-path="url(#make-me-a-hanzi-clip-17)" d="M 2611 531 L 2638 505 L 2602 425 L 2584 394 L 2575 391 " fill="none" id="make-me-a-hanzi-animation-17" stroke-dasharray="299 598" stroke-linecap="round"></path>

      <clipPath id="make-me-a-hanzi-clip-18">
      <path d="M 2245 359 L 2238 378 L 2231 391 Q 2225 397 2219 398 Q 2212 398 2207 378 Q 2193 316 2176 291 Q 2158 266 2154 252 Q 2150 238 2160 214 Q 2164 198 2177 196 Q 2189 194 2206 212 Q 2223 230 2232 258 Q 2241 286 2241 294 Q 2241 301 2245 327 L 2245 359 Z" fill="lightgray"></path>
      </clipPath>
      <path clip-path="url(#make-me-a-hanzi-clip-18)" d="M 2221 388 L 2224 354 L 2219 323 L 2179 214 " fill="none" id="make-me-a-hanzi-animation-18" stroke-dasharray="310 620" stroke-linecap="round"></path>

      <clipPath id="make-me-a-hanzi-clip-19">
      <path d="M 2245 327 L 2260 323 Q 2270 319 2294 320 Q 2318 321 2339 325 L 2388 334 L 2407 336 Q 2621 367 2735 372 Q 2760 373 2786 377 Q 2812 380 2816 374 Q 2825 360 2811 335 Q 2797 310 2793 306 L 2781 290 Q 2774 283 2776 279 Q 2777 274 2788 278 L 2806 285 Q 2811 286 2852 300 Q 2892 314 2902 315 L 2929 319 Q 2938 320 2941 325 Q 2943 330 2942 341 Q 2940 351 2909 382 Q 2877 413 2845 423 L 2583 385 L 2569 383 L 2476 376 L 2423 369 Q 2377 365 2346 365 Q 2303 362 2276 362 Q 2264 360 2245 359 C 2215 357 2216 335 2245 327 Z" fill="lightgray"></path>
      </clipPath>
      <path clip-path="url(#make-me-a-hanzi-clip-19)" d="M 2254 354 L 2263 341 L 2287 340 L 2809 398 L 2841 392 L 2867 355 L 2835 321 L 2782 283 " fill="none" id="make-me-a-hanzi-animation-19" stroke-dasharray="883 1766" stroke-linecap="round"></path>

      <clipPath id="make-me-a-hanzi-clip-20">
      <path d="M 2561 245 L 2568 276 Q 2569 282 2562 292 Q 2555 302 2536 308 Q 2517 314 2498 319 L 2481 323 Q 2474 323 2471 319 Q 2469 314 2473 310 L 2484 294 Q 2502 265 2508 259 L 2528 243 C 2551 224 2556 221 2561 245 Z" fill="lightgray"></path>
      </clipPath>
      <path clip-path="url(#make-me-a-hanzi-clip-20)" d="M 2478 316 L 2555 255 " fill="none" id="make-me-a-hanzi-animation-20" stroke-dasharray="226 452" stroke-linecap="round"></path>

      <clipPath id="make-me-a-hanzi-clip-21">
      <path d="M 2660 212 L 2711 212 Q 2744 212 2767 208 Q 2789 203 2796 213 Q 2802 222 2782 237 Q 2773 246 2754 254 Q 2735 262 2717 263 Q 2699 263 2659 257 L 2561 245 L 2528 243 L 2344 220 L 2309 219 L 2289 217 Q 2257 210 2300 182 Q 2325 167 2334 168 Q 2342 168 2365 177 Q 2388 186 2460 195 L 2502 200 L 2577 208 Q 2584 208 2660 212 Z" fill="lightgray"></path>
      </clipPath>
      <path clip-path="url(#make-me-a-hanzi-clip-21)" d="M 2286 207 L 2334 194 L 2507 221 L 2713 238 L 2740 235 L 2786 218 " fill="none" id="make-me-a-hanzi-animation-21" stroke-dasharray="636 1272" stroke-linecap="round"></path>

      <clipPath id="make-me-a-hanzi-clip-22">
      <path d="M 2505 119 L 2524 109 Q 2537 102 2564 98 Q 2591 93 2608 86 Q 2618 80 2620 76 Q 2621 71 2620 54 Q 2618 37 2600 -15 Q 2581 -67 2559 -87 Q 2536 -108 2515 -96 L 2474 -72 Q 2467 -71 2464 -73 Q 2461 -75 2464 -79 L 2476 -93 L 2516 -173 Q 2520 -187 2527 -189 Q 2534 -193 2557 -181 Q 2577 -168 2601 -147 Q 2622 -124 2641 -73 L 2673 16 Q 2679 33 2691 48 Q 2703 63 2703 70 Q 2703 85 2670 112 Q 2650 124 2647 125 L 2631 123 Q 2629 122 2613 125 L 2588 128 Q 2569 130 2555 133 L 2526 140 C 2497 147 2478 133 2505 119 Z" fill="lightgray"></path>
      </clipPath>
      <path clip-path="url(#make-me-a-hanzi-clip-22)" d="M 2513 122 L 2531 124 L 2642 95 L 2655 80 L 2658 64 L 2610 -70 L 2571 -124 L 2549 -138 L 2539 -137 L 2469 -76 " fill="none" id="make-me-a-hanzi-animation-22" stroke-dasharray="635 1270" stroke-linecap="round"></path>

      <clipPath id="make-me-a-hanzi-clip-23">
      <path d="M 2460 195 L 2461 177 Q 2462 174 2457 153 Q 2436 92 2395 48 Q 2373 19 2337 -9 Q 2301 -38 2254 -70 Q 2221 -90 2203 -98 L 2180 -109 Q 2176 -111 2178 -115 Q 2179 -119 2186 -118 L 2207 -112 Q 2253 -106 2334 -57 Q 2414 -8 2470 69 L 2505 119 L 2526 140 L 2532 147 Q 2548 158 2542 169 Q 2536 180 2525 187 Q 2514 194 2502 200 C 2476 214 2458 223 2460 195 Z" fill="lightgray"></path>
      </clipPath>
      <path clip-path="url(#make-me-a-hanzi-clip-23)" d="M 2468 191 L 2496 160 L 2447 77 L 2399 19 L 2301 -59 L 2244 -91 L 2183 -113 " fill="none" id="make-me-a-hanzi-animation-23" stroke-dasharray="597 1194" stroke-linecap="round"></path>

      <clipPath id="make-me-a-hanzi-clip-24">
      <path d="M 3419 472 Q 3410 471 3396 464 Q 3322 432 3224 417 Q 3207 413 3207 404 Q 3209 392 3234 384 Q 3246 377 3280 377 Q 3288 378 3383 409 Q 3396 409 3396 396 Q 3396 368 3377 293 Q 3369 260 3360 230 L 3339 177 Q 3321 134 3298 109 Q 3244 43 3138 1 Q 3119 -5 3119 -11 Q 3119 -18 3148 -19 Q 3195 -17 3255 12 Q 3317 45 3358 99 Q 3370 115 3381 135 L 3410 200 Q 3423 234 3434 278 Q 3454 355 3478 397 Q 3492 418 3492 428 Q 3492 437 3459 455 Q 3426 472 3419 472 Z" fill="lightgray"></path>
      </clipPath>
      <path clip-path="url(#make-me-a-hanzi-clip-24)" d="M 3216 404 L 3277 401 L 3401 435 L 3419 433 L 3437 412 L 3389 227 L 3359 153 L 3333 110 L 3296 69 L 3238 27 L 3180 1 L 3125 -11 " fill="none" id="make-me-a-hanzi-animation-24" stroke-dasharray="931 1862" stroke-linecap="round"></path>

      <clipPath id="make-me-a-hanzi-clip-25">
      <path d="M 3360 230 L 3359 231 Q 3246 297 3232 297 Q 3224 297 3224 293 Q 3224 285 3300 213 Q 3321 195 3339 177 L 3381 135 Q 3416 100 3441 72 Q 3475 33 3492 33 Q 3507 33 3507 60 Q 3507 134 3410 200 L 3360 230 Z" fill="lightgray"></path>
      </clipPath>
      <path clip-path="url(#make-me-a-hanzi-clip-25)" d="M 3229 293 L 3335 218 L 3425 143 L 3467 93 L 3491 47 " fill="none" id="make-me-a-hanzi-animation-25" stroke-dasharray="492 984" stroke-linecap="round"></path>

      <clipPath id="make-me-a-hanzi-clip-26">
      <path d="M 3540 577 Q 3528 577 3528 568 Q 3528 566 3536 551 Q 3551 520 3551 484 Q 3551 334 3548 280 Q 3536 209 3536 193 Q 3536 182 3543 163 Q 3557 136 3572 136 Q 3583 136 3587 152 Q 3595 169 3595 213 L 3595 529 L 3589 558 Q 3587 563 3582 566 Q 3565 575 3540 577 Z" fill="lightgray"></path>
      </clipPath>
      <path clip-path="url(#make-me-a-hanzi-clip-26)" d="M 3537 568 L 3566 546 L 3572 521 L 3573 300 L 3565 195 L 3571 151 " fill="none" id="make-me-a-hanzi-animation-26" stroke-dasharray="561 1122" stroke-linecap="round"></path>

      <clipPath id="make-me-a-hanzi-clip-27">
      <path d="M 3595 529 Q 3618 531 3695 551 Q 3769 568 3784 568 Q 3811 568 3811 516 L 3811 353 Q 3811 315 3809 270 Q 3803 220 3803 184 Q 3803 178 3818 156 Q 3831 140 3847 140 Q 3860 140 3865 176 Q 3866 204 3866 427 Q 3866 517 3880 551 Q 3887 571 3887 577 Q 3887 589 3860 610 Q 3829 633 3807 633 Q 3797 633 3749 610 Q 3684 578 3589 558 C 3560 552 3565 524 3595 529 Z" fill="lightgray"></path>
      </clipPath>
      <path clip-path="url(#make-me-a-hanzi-clip-27)" d="M 3598 537 L 3607 546 L 3790 597 L 3814 596 L 3843 570 L 3834 190 L 3844 155 " fill="none" id="make-me-a-hanzi-animation-27" stroke-dasharray="810 1620" stroke-linecap="round"></path>

      <clipPath id="make-me-a-hanzi-clip-28">
      <path d="M 3671 453 Q 3660 453 3660 440 Q 3660 437 3666 422 Q 3671 407 3671 373 L 3671 352 Q 3671 208 3631 113 Q 3571 -31 3456 -101 Q 3404 -126 3404 -135 Q 3412 -139 3419 -139 Q 3490 -139 3586 -50 Q 3678 38 3712 219 L 3715 240 Q 3736 358 3742 380 Q 3748 391 3748 397 L 3748 401 Q 3748 414 3713 434 Q 3681 451 3671 453 Z" fill="lightgray"></path>
      </clipPath>
      <path clip-path="url(#make-me-a-hanzi-clip-28)" d="M 3670 442 L 3703 402 L 3706 377 L 3686 214 L 3670 145 L 3647 85 L 3614 22 L 3564 -41 L 3495 -98 L 3412 -136 " fill="none" id="make-me-a-hanzi-animation-28" stroke-dasharray="837 1674" stroke-linecap="round"></path>

      <clipPath id="make-me-a-hanzi-clip-29">
      <path d="M 3712 219 Q 3719 191 3719 180 L 3719 -11 Q 3719 -80 3748 -106 Q 3789 -147 3865 -147 Q 3954 -147 4011 -120 Q 4055 -100 4055 -76 Q 4055 -68 4041 -49 Q 4021 -11 4004 47 Q 3988 92 3979 92 Q 3976 92 3975 72 Q 3968 -13 3956 -46 Q 3950 -65 3931 -78 Q 3907 -95 3865 -95 Q 3813 -95 3787 -76 Q 3763 -54 3763 -11 Q 3763 103 3771 164 Q 3775 186 3775 193 Q 3775 206 3752 222 Q 3728 238 3715 240 C 3707 243 3707 243 3712 219 Z" fill="lightgray"></path>
      </clipPath>
      <path clip-path="url(#make-me-a-hanzi-clip-29)" d="M 3719 234 L 3743 198 L 3747 177 L 3740 29 L 3745 -50 L 3757 -80 L 3779 -100 L 3826 -118 L 3905 -119 L 3947 -107 L 3988 -82 L 3998 -64 L 3989 53 L 3980 88 " fill="none" id="make-me-a-hanzi-animation-29" stroke-dasharray="877 1754" stroke-linecap="round"></path>

</g>
</svg>
